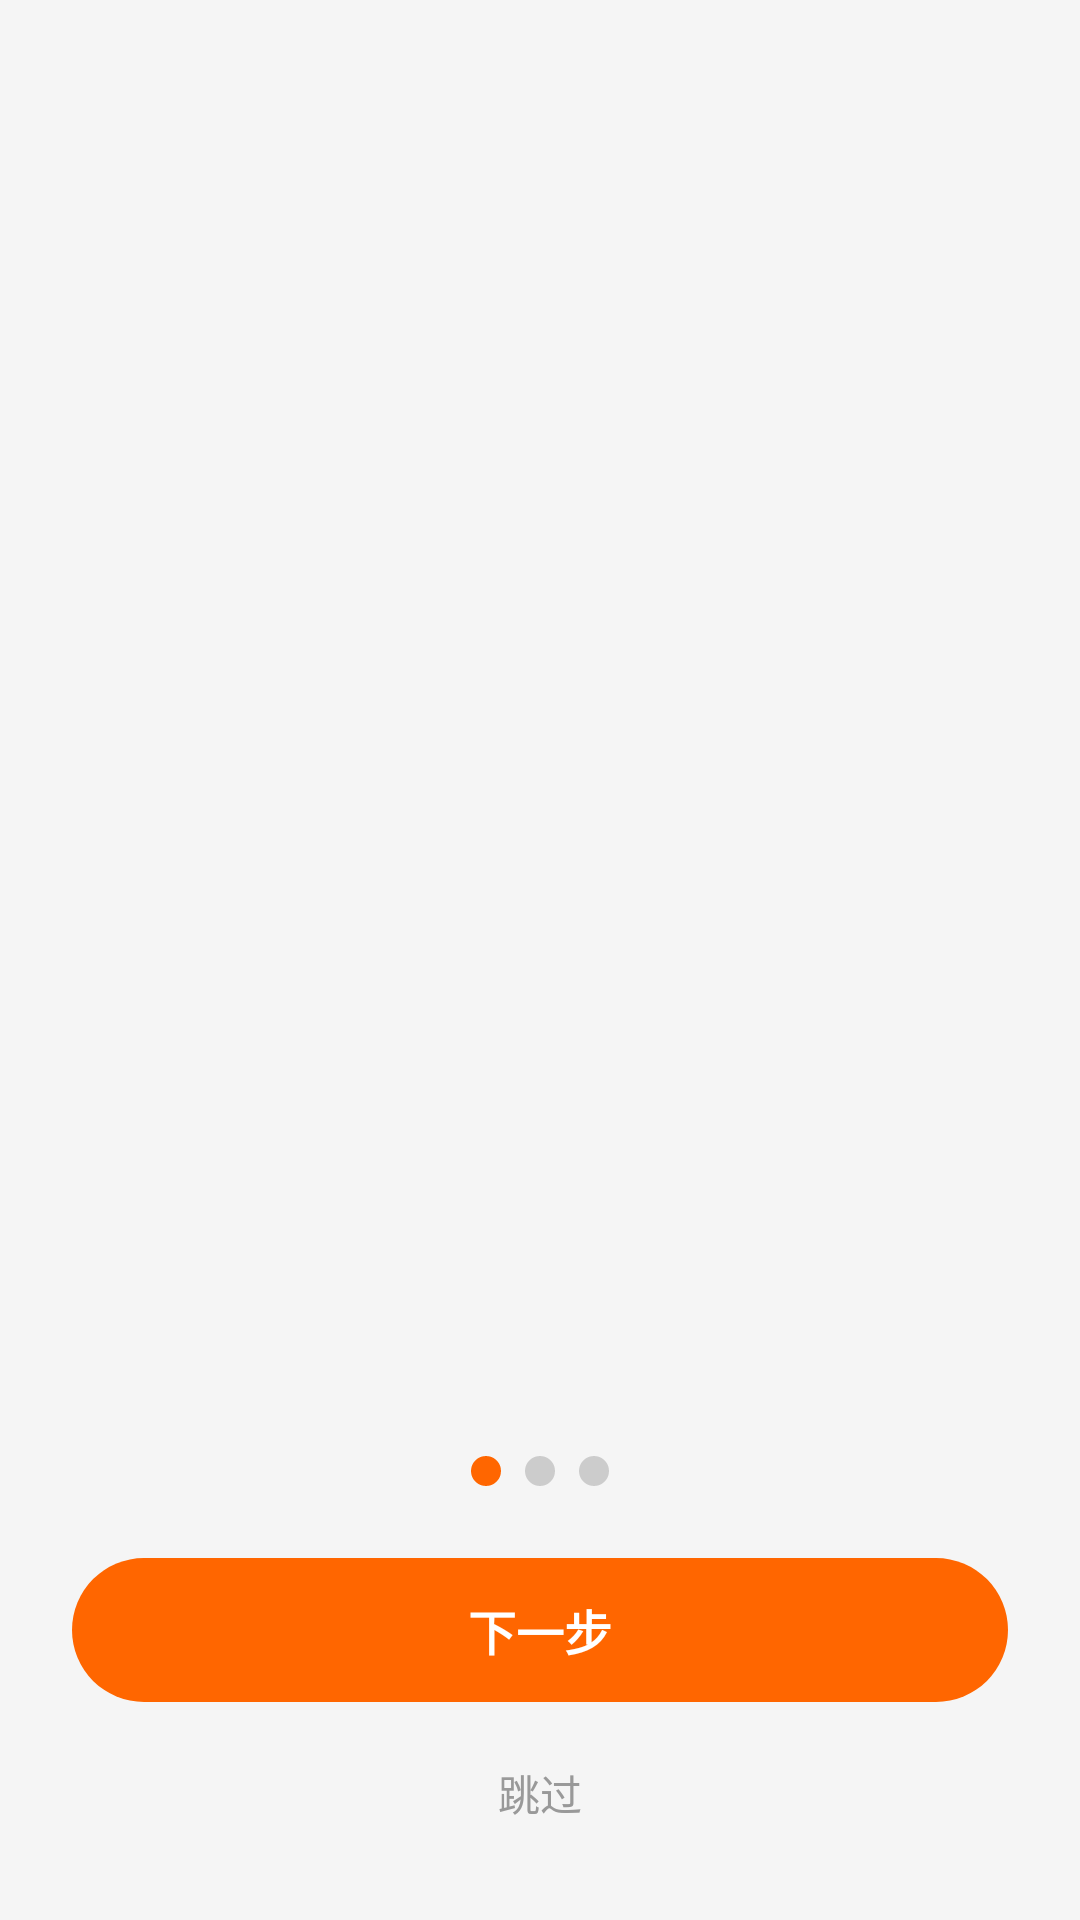

This screen was rendered from an Android layout file. Write that file and the resources it references.
<!-- AndroidManifest.xml: application theme Theme.Project_new_takeout -->
<!-- res/layout/activity_onboarding.xml -->
<?xml version="1.0" encoding="utf-8"?>
<LinearLayout xmlns:android="http://schemas.android.com/apk/res/android"
    android:layout_width="match_parent"
    android:layout_height="match_parent"
    android:orientation="vertical">

    
    <androidx.viewpager2.widget.ViewPager2
        android:id="@+id/view_pager"
        android:layout_width="match_parent"
        android:layout_height="0dp"
        android:layout_weight="1" />

    
    <LinearLayout
        android:layout_width="match_parent"
        android:layout_height="wrap_content"
        android:orientation="vertical"
        android:padding="24dp"
        android:gravity="center">

        
        <LinearLayout
            android:layout_width="wrap_content"
            android:layout_height="wrap_content"
            android:orientation="horizontal">
            <View android:id="@+id/dot_1" android:layout_width="10dp" android:layout_height="10dp" android:layout_margin="4dp" android:background="@drawable/selector_orange_button" />
            <View android:id="@+id/dot_2" android:layout_width="10dp" android:layout_height="10dp" android:layout_margin="4dp" android:background="@drawable/bg_button_disabled" />
            <View android:id="@+id/dot_3" android:layout_width="10dp" android:layout_height="10dp" android:layout_margin="4dp" android:background="@drawable/bg_button_disabled" />
        </LinearLayout>

        
        <TextView
            android:id="@+id/btn_next"
            android:layout_width="match_parent"
            android:layout_height="@dimen/button_height"
            android:layout_marginTop="20dp"
            android:background="@drawable/selector_orange_button"
            android:gravity="center"
            android:text="下一步"
            android:textColor="@color/textWhite"
            android:textSize="@dimen/text_16sp"
            android:textStyle="bold" />

        <TextView
            android:id="@+id/btn_skip"
            android:layout_width="wrap_content"
            android:layout_height="wrap_content"
            android:layout_marginTop="12dp"
            android:padding="8dp"
            android:text="跳过"
            android:textColor="@color/textHint"
            android:textSize="@dimen/text_14sp" />
    </LinearLayout>
</LinearLayout>
<!-- resources referenced by this layout -->
<resources>
  <color name="textHint">#999999</color>
  <color name="textWhite">#FFFFFF</color>
  <dimen name="button_height">48dp</dimen>
  <dimen name="text_14sp">14sp</dimen>
  <dimen name="text_16sp">16sp</dimen>
  <!-- drawable bg_button_disabled (drawable) -->
  <?xml version="1.0" encoding="utf-8"?>
  <shape xmlns:android="http://schemas.android.com/apk/res/android" android:shape="rectangle">
      <solid android:color="@color/btnDisable" />
      <corners android:radius="@dimen/corner_button" />
  </shape>
  <!-- drawable selector_orange_button (drawable) -->
  <?xml version="1.0" encoding="utf-8"?>
  <selector xmlns:android="http://schemas.android.com/apk/res/android">
      <item android:drawable="@drawable/bg_orange_button_pressed" android:state_pressed="true" />
      <item android:drawable="@drawable/bg_orange_button_pressed" android:state_focused="true" />
      <item android:drawable="@drawable/bg_orange_button" />
  </selector>
  <style name="Theme.Project_new_takeout" parent="Base.Theme.Project_new_takeout" />
  <color name="btnDisable">#CCCCCC</color>
  <dimen name="corner_button">24dp</dimen>
  <!-- drawable bg_orange_button_pressed (drawable) -->
  <?xml version="1.0" encoding="utf-8"?>
  <shape xmlns:android="http://schemas.android.com/apk/res/android" android:shape="rectangle">
      <solid android:color="@color/btnOrangePressed" />
      <corners android:radius="@dimen/corner_button" />
  </shape>
  <!-- drawable bg_orange_button (drawable) -->
  <?xml version="1.0" encoding="utf-8"?>
  <shape xmlns:android="http://schemas.android.com/apk/res/android" android:shape="rectangle">
      <solid android:color="@color/btnOrange" />
      <corners android:radius="@dimen/corner_button" />
  </shape>
  <style name="Base.Theme.Project_new_takeout" parent="Theme.Material3.Light.NoActionBar">
          <item name="colorPrimary">@color/colorPrimary</item>
          <item name="colorOnPrimary">@color/white</item>
          <item name="colorPrimaryContainer">@color/colorPrimaryLight</item>
          <item name="colorOnPrimaryContainer">@color/white</item>
          <item name="colorSecondary">@color/colorPrimary</item>
          <item name="colorOnSecondary">@color/white</item>
          <item name="android:colorBackground">@color/bgMain</item>
          <item name="colorSurface">@color/bgWhite</item>
          <item name="android:statusBarColor">@color/colorPrimaryDark</item>
          <item name="android:navigationBarColor">@color/white</item>
          <item name="android:windowLightStatusBar">false</item>
      </style>
  <color name="btnOrangePressed">#E55A00</color>
  <color name="btnOrange">#FF6600</color>
  <color name="colorPrimary">#FF6600</color>
  <color name="white">#FFFFFFFF</color>
  <color name="colorPrimaryLight">#FF8533</color>
  <color name="bgMain">#F5F5F5</color>
  <color name="bgWhite">#FFFFFF</color>
  <color name="colorPrimaryDark">#E55A00</color>
</resources>
